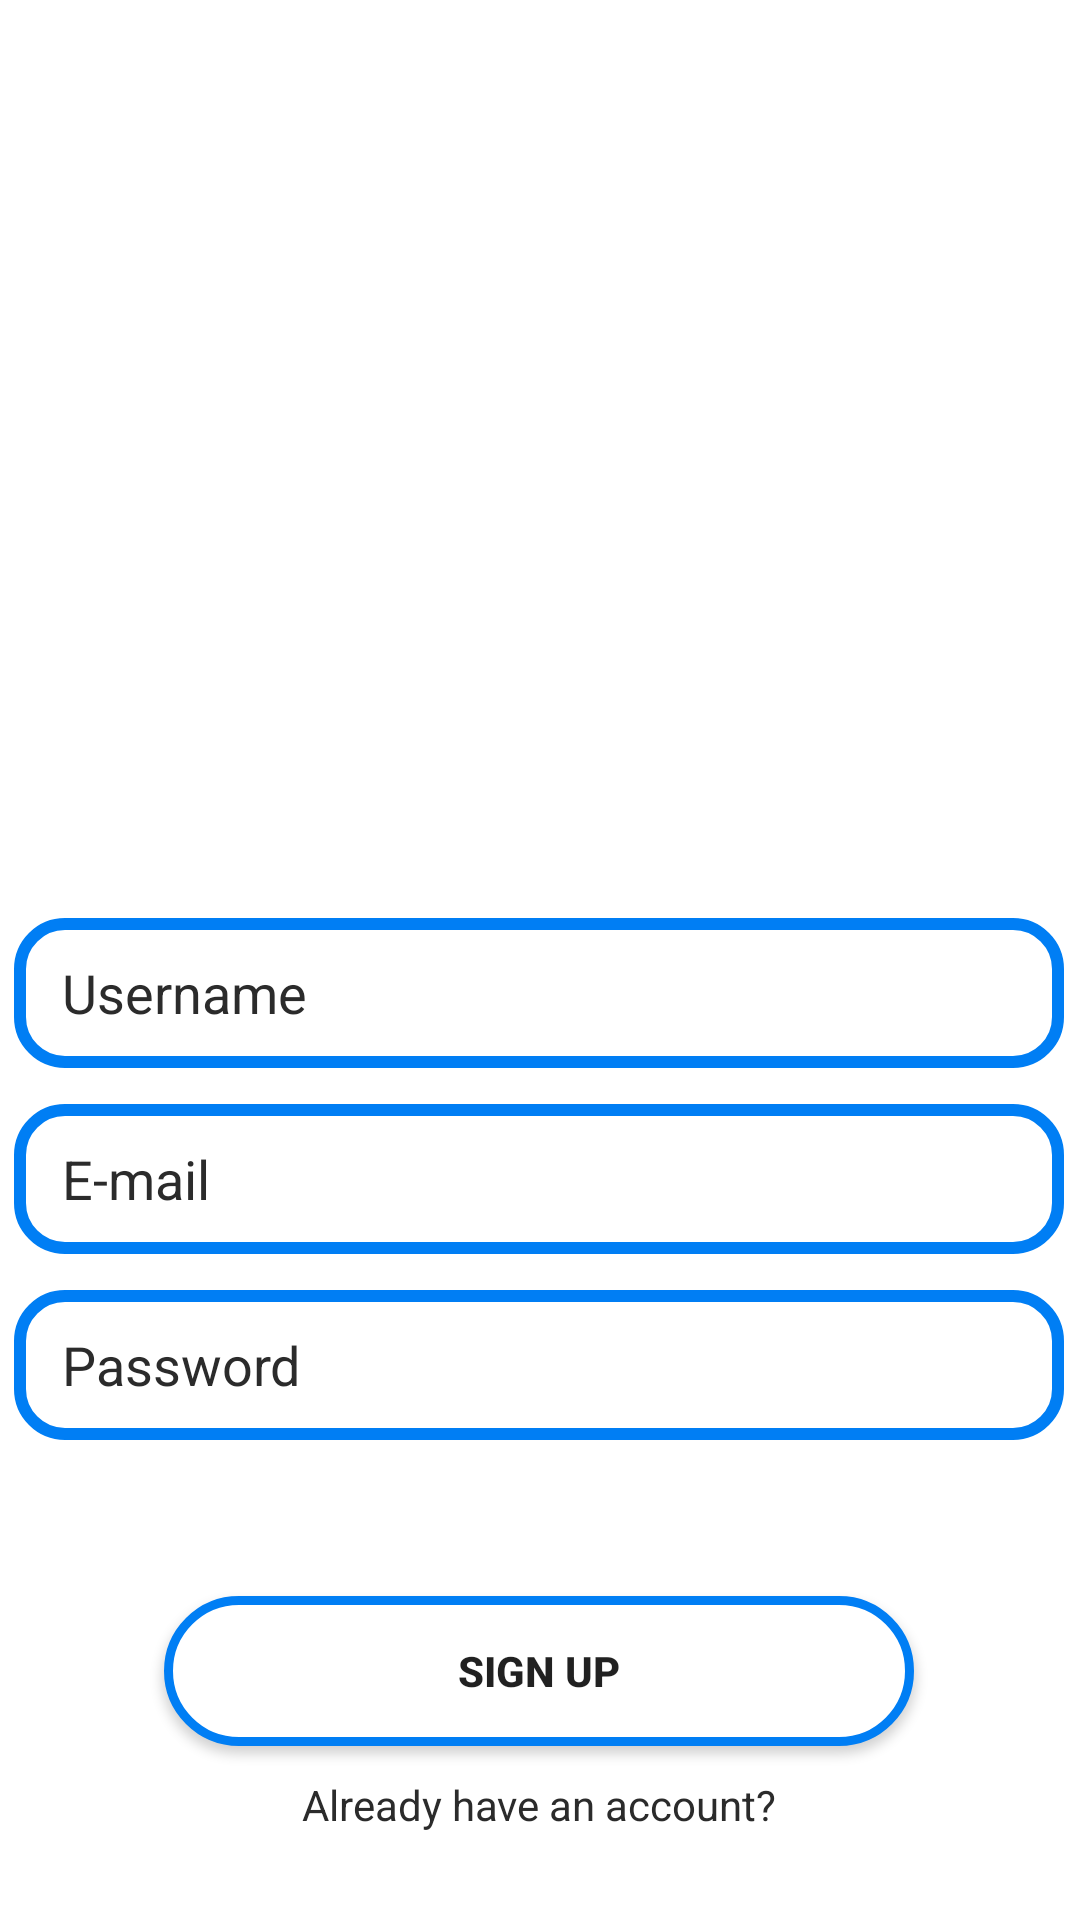

Write the Android layout XML for this screen, with the resource values it uses.
<!-- AndroidManifest.xml: application theme AppTheme -->
<!-- res/layout/activity_register.xml -->
<?xml version="1.0" encoding="utf-8"?>
<androidx.constraintlayout.widget.ConstraintLayout xmlns:android="http://schemas.android.com/apk/res/android"
    xmlns:app="http://schemas.android.com/apk/res-auto"
    xmlns:tools="http://schemas.android.com/tools"
    android:layout_width="match_parent"
    android:layout_height="match_parent"
    android:background="@color/colorPrimary"
    android:padding="@dimen/box_inset_layout_padding"
    tools:context=".RegisterActivity"
    tools:deviceIds="wear">

    <EditText
        android:id="@+id/etUsernameRegister"
        android:layout_width="350dp"
        android:layout_height="50dp"
        android:layout_marginTop="92dp"
        android:background="@drawable/rounded_et_login_register"
        android:ems="10"
        android:hint="Username"
        android:inputType="textPersonName"


        android:paddingLeft="16dp"
        android:textColorHint="@color/colorPrimaryDark"
        app:layout_constraintEnd_toEndOf="@+id/imageView"
        app:layout_constraintStart_toStartOf="@+id/imageView"
        app:layout_constraintTop_toBottomOf="@+id/imageView" />

    <EditText
        android:id="@+id/etEmailLogin"
        android:layout_width="0dp"
        android:layout_height="50dp"
        android:layout_marginTop="12dp"
        android:background="@drawable/rounded_et_login_register"
        android:ems="10"
        android:hint="E-mail"
        android:inputType="textEmailAddress"
        android:paddingLeft="16dp"
        android:textColorHint="@color/colorPrimaryDark"

        app:layout_constraintEnd_toEndOf="@+id/etUsernameRegister"
        app:layout_constraintHorizontal_bias="0.0"
        app:layout_constraintStart_toStartOf="@+id/etUsernameRegister"
        app:layout_constraintTop_toBottomOf="@+id/etUsernameRegister" />

    <EditText
        android:id="@+id/etPasswordLogin"
        android:layout_width="0dp"
        android:layout_height="50dp"
        android:layout_marginTop="12dp"
        android:background="@drawable/rounded_et_login_register"
        android:ems="10"
        android:hint="Password"
        android:inputType="textPassword"
        android:paddingLeft="16dp"
        android:textColorHint="@color/colorPrimaryDark"

        app:layout_constraintEnd_toEndOf="@+id/etEmailLogin"
        app:layout_constraintHorizontal_bias="0.0"
        app:layout_constraintStart_toStartOf="@+id/etEmailLogin"
        app:layout_constraintTop_toBottomOf="@+id/etEmailLogin" />

    <Button
        android:id="@+id/buttonRegister"
        android:layout_width="250dp"
        android:layout_height="50dp"
        android:layout_marginTop="52dp"
        android:background="@drawable/rounded_button_dark"
        android:text="Sign up"
        android:textStyle="bold"

        app:layout_constraintEnd_toEndOf="@+id/etPasswordLogin"
        app:layout_constraintStart_toStartOf="@+id/etPasswordLogin"
        app:layout_constraintTop_toBottomOf="@+id/etPasswordLogin" />

    <TextView
        android:id="@+id/tvAlreadyHaveAnAccountRegister"
        android:layout_width="wrap_content"
        android:layout_height="wrap_content"
        android:layout_marginTop="10dp"
        android:text="Already have an account?"
        android:textColor="#2B2B2B"



        app:layout_constraintEnd_toEndOf="@+id/buttonRegister"
        app:layout_constraintStart_toStartOf="@+id/buttonRegister"
        app:layout_constraintTop_toBottomOf="@+id/buttonRegister" />

    <ImageView
        android:id="@+id/imageView"
        android:layout_width="150dp"
        android:layout_height="150dp"
        android:layout_marginTop="64dp"
        app:layout_constraintEnd_toEndOf="parent"
        app:layout_constraintHorizontal_bias="0.498"
        app:layout_constraintStart_toStartOf="parent"
        app:layout_constraintTop_toTopOf="parent"
        app:srcCompat="@drawable/logo" />

</androidx.constraintlayout.widget.ConstraintLayout>
<!-- resources referenced by this layout -->
<resources>
  <color name="colorPrimary">#FFFFFF</color>
  <color name="colorPrimaryDark">#2B2B2B</color>
  <!-- drawable rounded_button_dark (drawable) -->
  <?xml version="1.0" encoding="utf-8"?>
  <shape xmlns:android="http://schemas.android.com/apk/res/android">
  
      <solid android:color="@color/colorPrimary"/>
      <corners android:radius="25dp"/>
  
      <stroke
          android:width="3dp"
          android:color="@color/colorAccent" >
      </stroke>
  
  
  </shape>
  <!-- drawable rounded_et_login_register (drawable) -->
  <?xml version="1.0" encoding="utf-8"?>
  <shape xmlns:android="http://schemas.android.com/apk/res/android">
  
      <solid android:color="@android:color/white"/>
      <corners android:radius="15dp"/>
  
      <stroke
          android:width="4dp"
          android:color="@color/colorAccent" >
      </stroke>
  </shape>
  <style name="AppTheme" parent="Theme.AppCompat.Light.NoActionBar">
          
          <item name="colorPrimary">@color/colorPrimary</item>
          <item name="colorPrimaryDark">@color/colorPrimaryDark</item>
          <item name="colorAccent">@color/colorAccent</item>
      </style>
  <color name="colorAccent">#007EF4</color>
</resources>
